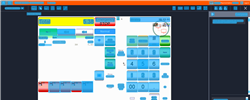
Task: Trigger Based Attended Automation
Workflow: NAMOS_HK_ManualPumpRelease_Fuelpoint1

Step 1: Computer Vision in window 'Web Rep Console*' (msedge.exe)

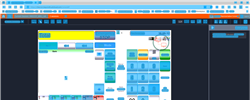
Step 2: CV refresh

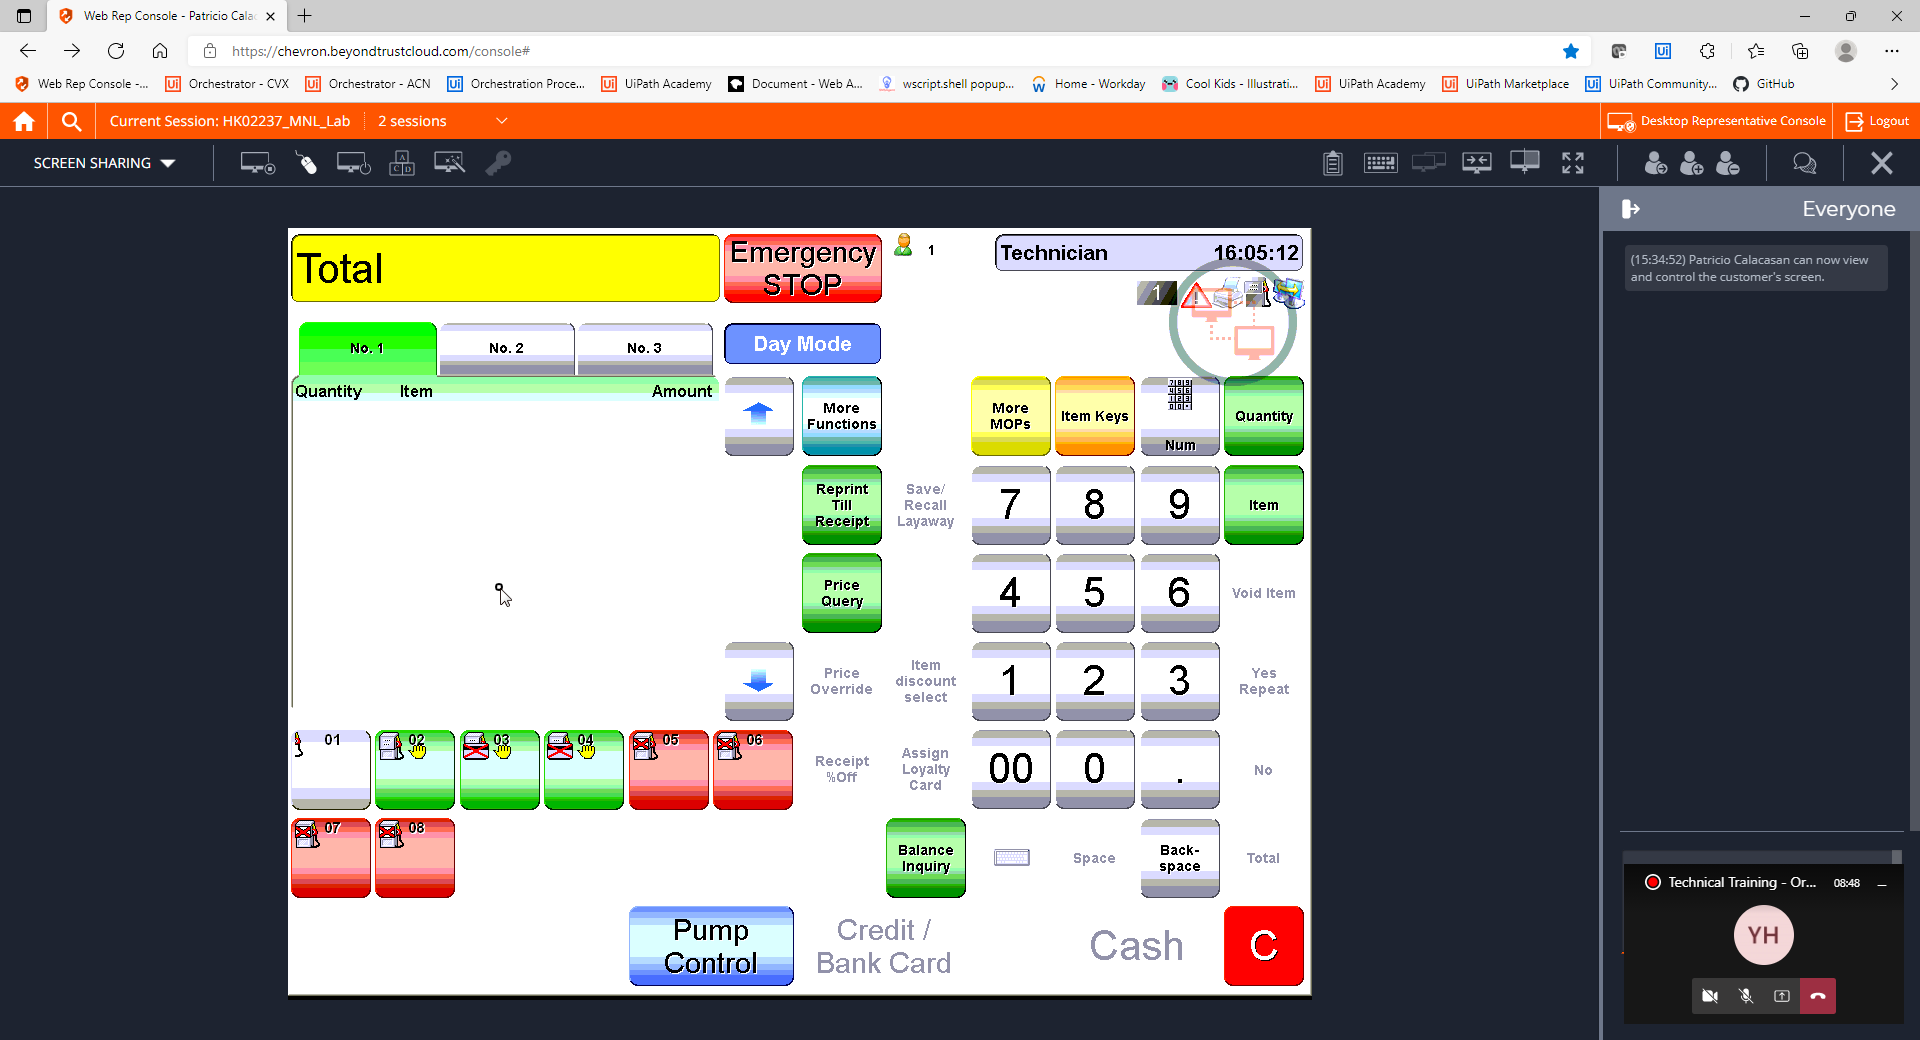
Step 3: CVCache

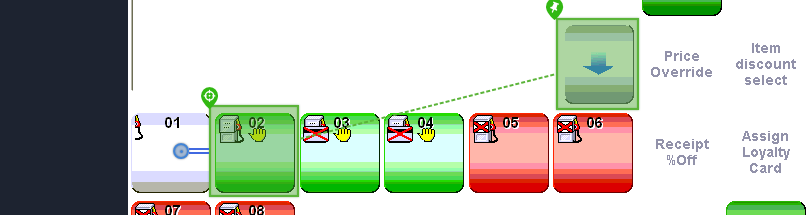
Step 4 [try]: CV Click - Icon

Step 5: CvDescriptor (same screen as step 4)

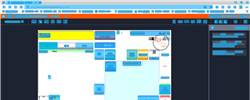
Step 6: CVRefresh

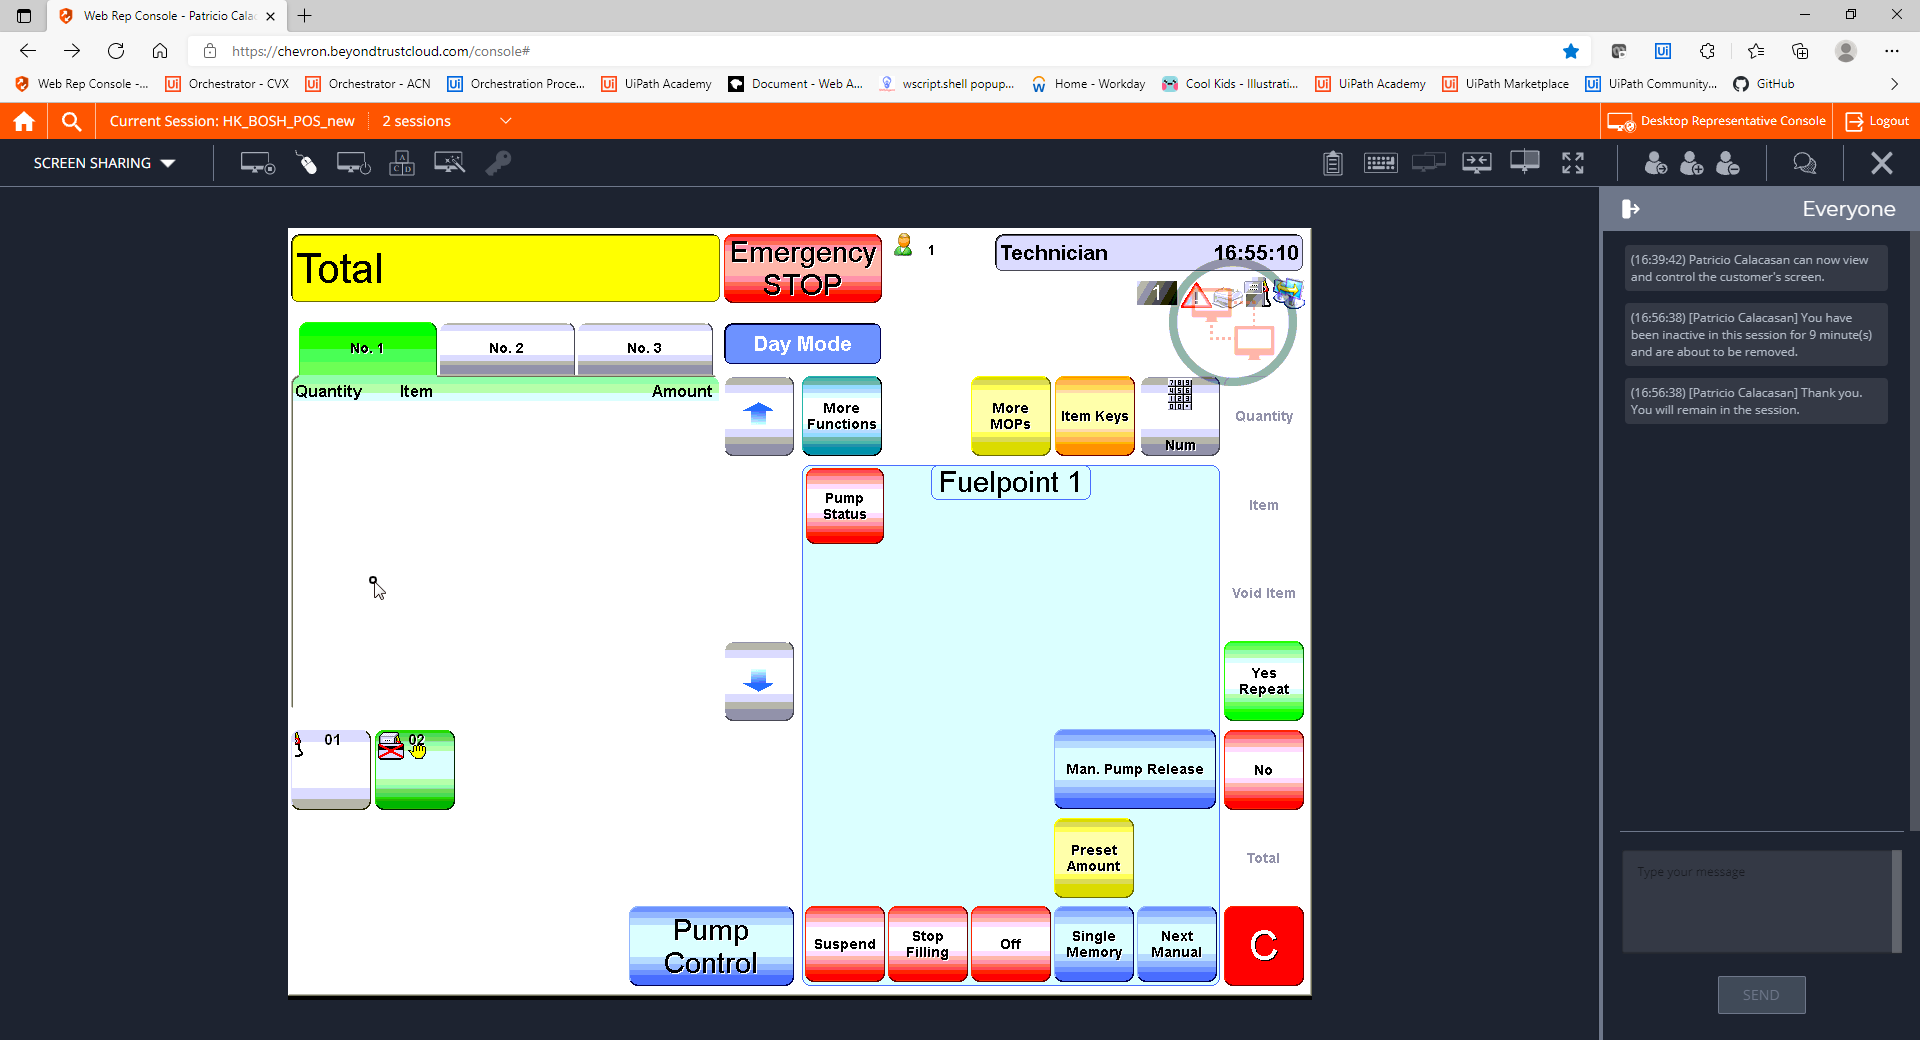
Step 7: CVCache

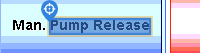
Step 8 [try]: CV Click - Text

Step 9: CvDescriptor (same screen as step 8)

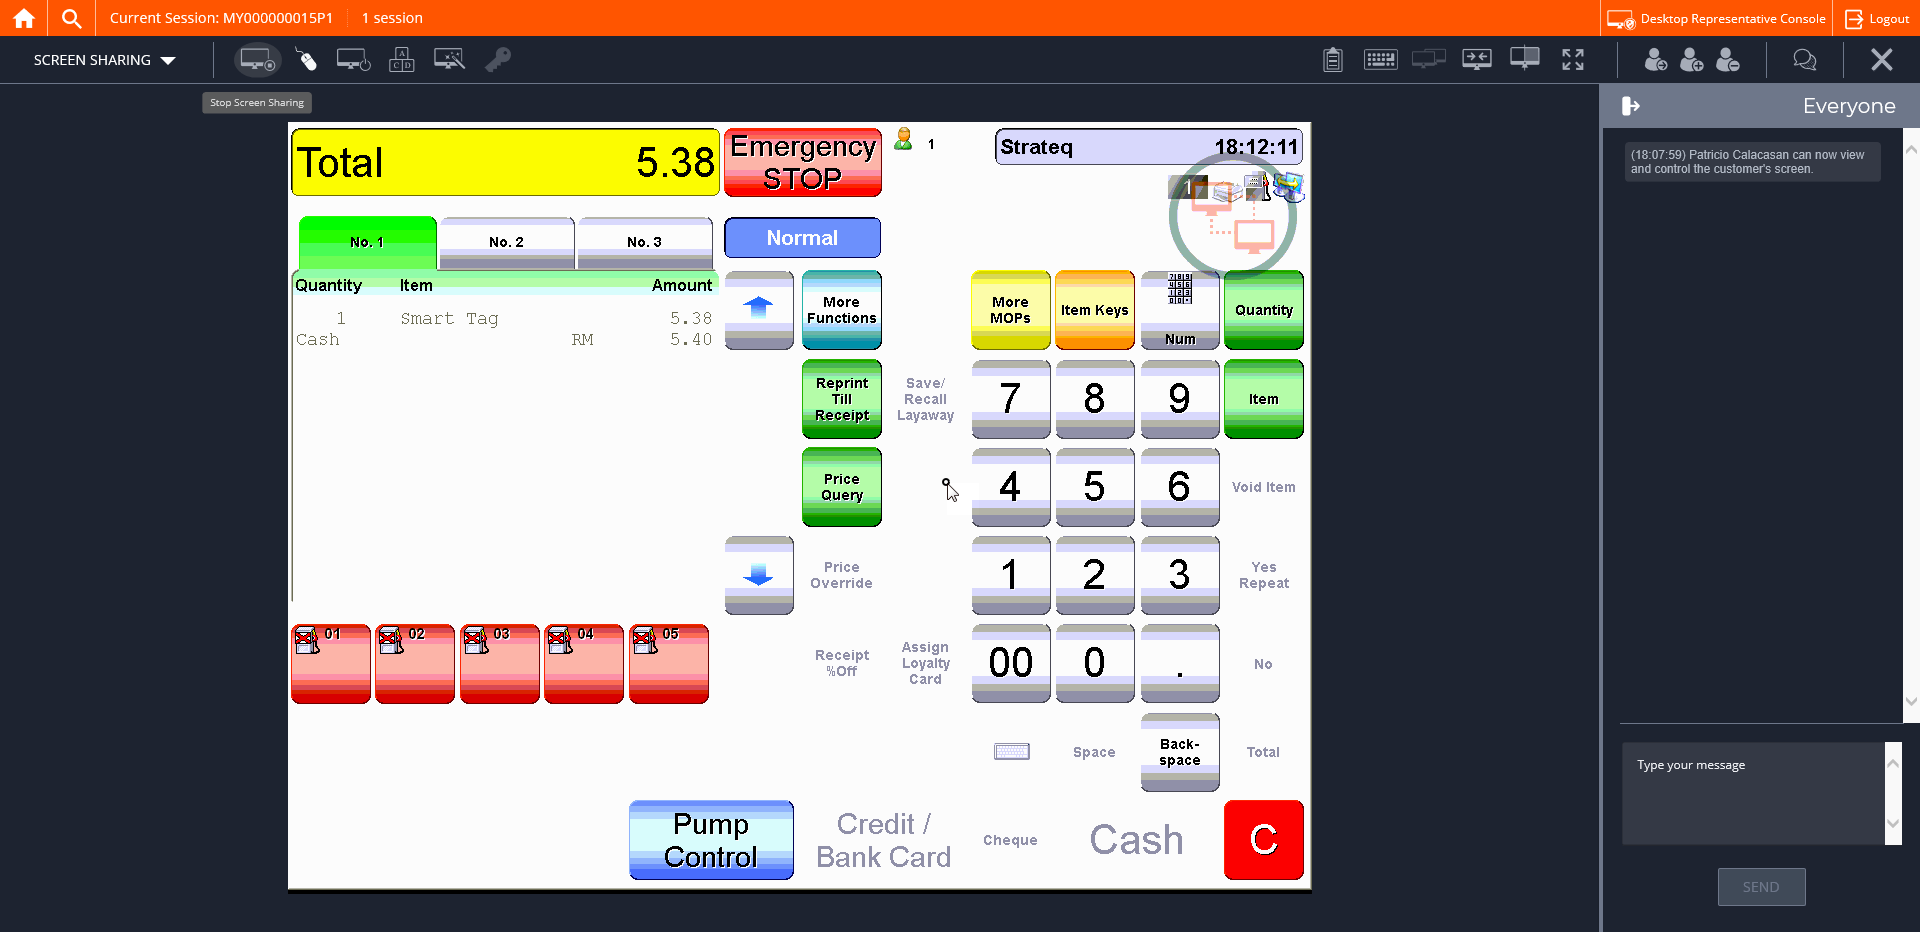
Step 10: CVCache